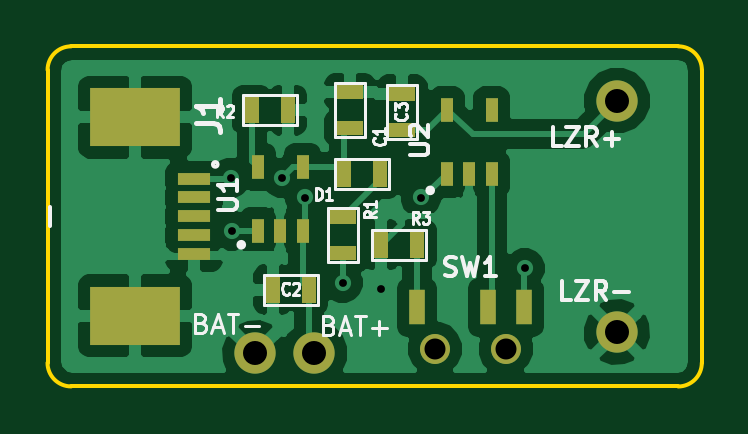
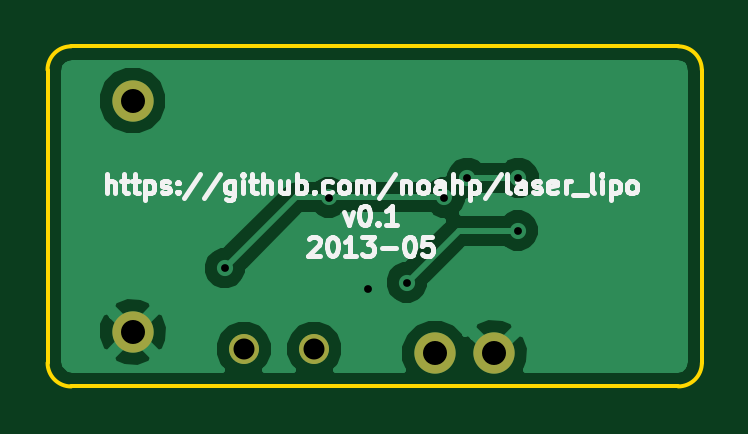
Circuit board: 8 layer files. Board 27.7 x 14.4 mm.
- bottom_copper: laser_lipo-B_Cu.gbl (9986 bytes)
- bottom_mask: laser_lipo-B_Mask.gbs (424 bytes)
- bottom_silk: laser_lipo-B_SilkS.gbo (9501 bytes)
- outline: laser_lipo-Edge_Cuts.gbr (700 bytes)
- top_copper: laser_lipo-F_Cu.gtl (27690 bytes)
- top_mask: laser_lipo-F_Mask.gts (1310 bytes)
- top_silk: laser_lipo-F_SilkS.gto (8647 bytes)
- drill: laser_lipo.drl (437 bytes)

=== bottom_copper: laser_lipo-B_Cu.gbl (9986 bytes, source omitted) ===
=== bottom_mask: laser_lipo-B_Mask.gbs ===
G04 (created by PCBNEW (2013-03-04 BZR 3984)-stable) date 5/30/2013 11:29:51 AM*
%MOIN*%
G04 Gerber Fmt 3.4, Leading zero omitted, Abs format*
%FSLAX34Y34*%
G01*
G70*
G90*
G04 APERTURE LIST*
%ADD10C,0.006*%
%ADD11C,0.0688976*%
%ADD12C,0.05*%
G04 APERTURE END LIST*
G54D10*
G54D11*
X29330Y-18464D03*
X29330Y-22322D03*
X23307Y-22677D03*
X24291Y-22677D03*
G54D12*
X27480Y-22598D03*
X26299Y-22598D03*
M02*

=== bottom_silk: laser_lipo-B_SilkS.gbo (9501 bytes, source omitted) ===
=== outline: laser_lipo-Edge_Cuts.gbr ===
G04 (created by PCBNEW (2013-03-04 BZR 3984)-stable) date 5/30/2013 11:29:51 AM*
%MOIN*%
G04 Gerber Fmt 3.4, Leading zero omitted, Abs format*
%FSLAX34Y34*%
G01*
G70*
G90*
G04 APERTURE LIST*
%ADD10C,0.006*%
%ADD11C,0.00590551*%
G04 APERTURE END LIST*
G54D10*
G54D11*
X30748Y-22834D02*
X30748Y-17952D01*
X20236Y-17559D02*
X30354Y-17559D01*
X30748Y-17952D02*
G75*
G03X30354Y-17559I-393J0D01*
G74*
G01*
X19842Y-17952D02*
X19842Y-22834D01*
X20236Y-17559D02*
G75*
G03X19842Y-17952I0J-393D01*
G74*
G01*
X30354Y-23228D02*
X20236Y-23228D01*
X30354Y-23228D02*
G75*
G03X30748Y-22834I0J393D01*
G74*
G01*
X19842Y-22834D02*
G75*
G03X20236Y-23228I393J0D01*
G74*
G01*
M02*

=== top_copper: laser_lipo-F_Cu.gtl (27690 bytes, source omitted) ===
=== top_mask: laser_lipo-F_Mask.gts ===
G04 (created by PCBNEW (2013-03-04 BZR 3984)-stable) date 5/30/2013 11:29:51 AM*
%MOIN*%
G04 Gerber Fmt 3.4, Leading zero omitted, Abs format*
%FSLAX34Y34*%
G01*
G70*
G90*
G04 APERTURE LIST*
%ADD10C,0.006*%
%ADD11C,0.0688976*%
%ADD12C,0.05*%
%ADD13R,0.0275591X0.0590551*%
%ADD14R,0.025X0.045*%
%ADD15R,0.045X0.025*%
%ADD16R,0.0216535X0.0393701*%
%ADD17R,0.0551181X0.019685*%
%ADD18R,0.149606X0.0984252*%
G04 APERTURE END LIST*
G54D10*
G54D11*
X29330Y-18464D03*
X29330Y-22322D03*
X23307Y-22677D03*
X24291Y-22677D03*
G54D12*
X27480Y-22598D03*
X26299Y-22598D03*
G54D13*
X27185Y-21909D03*
X27775Y-21909D03*
X26003Y-21909D03*
G54D14*
X23243Y-18622D03*
X23843Y-18622D03*
X24197Y-21614D03*
X23597Y-21614D03*
X24778Y-19685D03*
X25378Y-19685D03*
G54D15*
X24763Y-20408D03*
X24763Y-21008D03*
X24881Y-18922D03*
X24881Y-18322D03*
G54D14*
X26008Y-20866D03*
X25408Y-20866D03*
G54D16*
X23346Y-20629D03*
X23720Y-20629D03*
X24094Y-20629D03*
X24094Y-19566D03*
X23346Y-19566D03*
X26496Y-19685D03*
X26870Y-19685D03*
X27244Y-19685D03*
X27244Y-18622D03*
X26496Y-18622D03*
G54D17*
X22283Y-20078D03*
X22283Y-20393D03*
X22283Y-20708D03*
X22283Y-21023D03*
X22283Y-19763D03*
G54D18*
X21299Y-18740D03*
X21299Y-22047D03*
G54D15*
X25750Y-18950D03*
X25750Y-18350D03*
M02*

=== top_silk: laser_lipo-F_SilkS.gto (8647 bytes, source omitted) ===
=== drill: laser_lipo.drl ===
M48
;DRILL file {Pcbnew (2013-03-04 BZR 3984)-stable} date 5/30/2013 11:29:52 AM
;FORMAT={-:-/ absolute / inch / decimal}
FMAT,2
INCH,TZ
T1C0.013
T2C0.035
T3C0.040
%
G90
G05
M72
T1
X2.29Y-1.975
X2.2913Y-2.063
X2.375Y-1.975
X2.4134Y-2.0079
X2.4764Y-2.1496
X2.54Y-2.16
X2.6063Y-2.0079
X2.7795Y-2.126
T2
X2.6299Y-2.2598
X2.748Y-2.2598
T3
X2.3307Y-2.2677
X2.4291Y-2.2677
X2.9331Y-1.8465
X2.9331Y-2.2323
T0
M30
